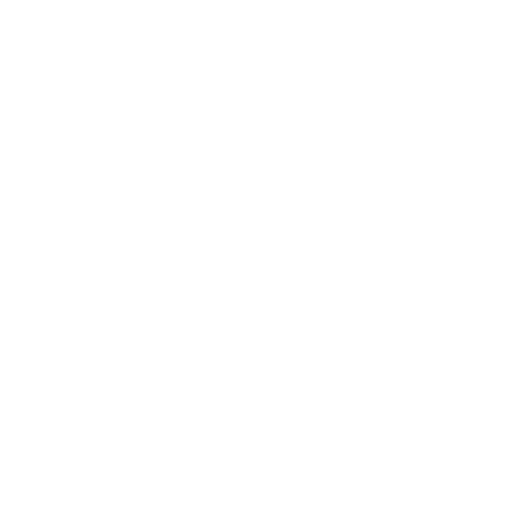
t = 0.00 s
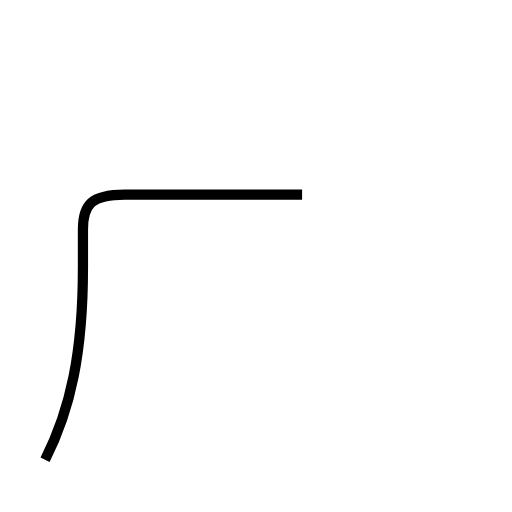
t = 1.40 s
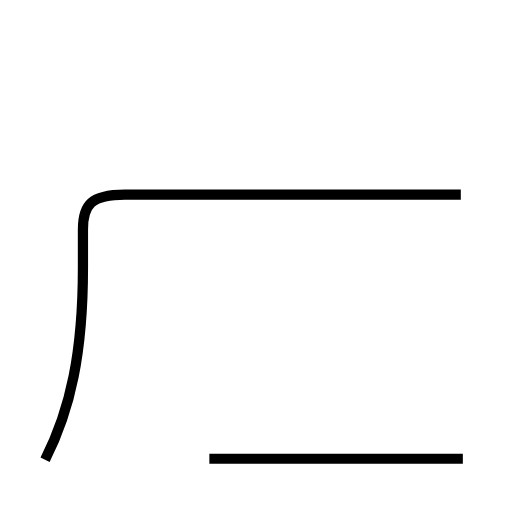
t = 2.61 s
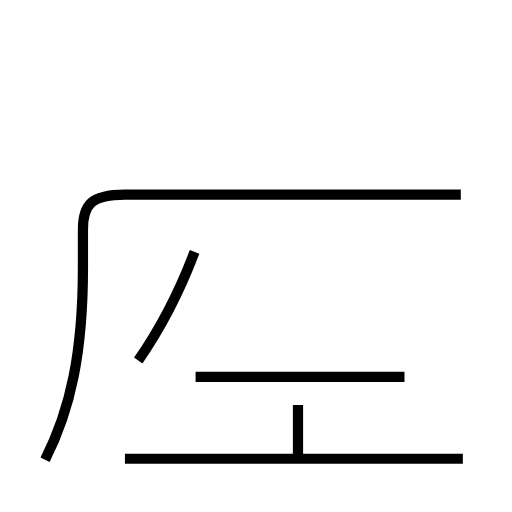
t = 3.98 s
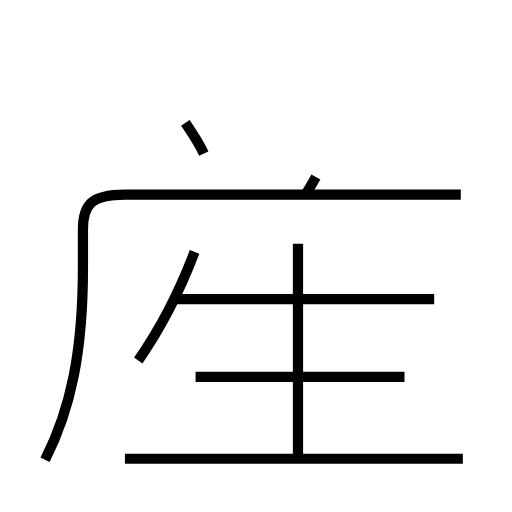
t = 5.38 s
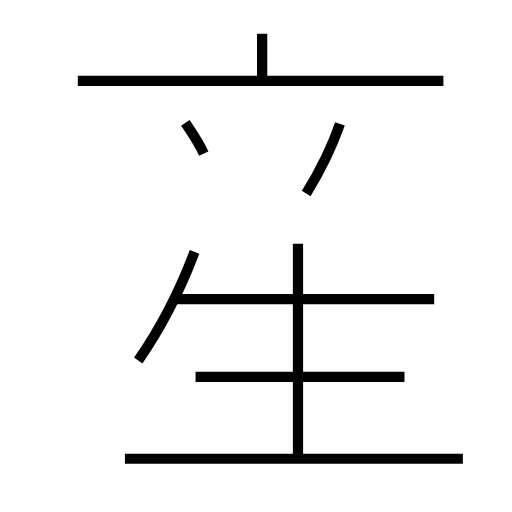
t = 6.74 s

The animated SVG that drew these frames (rendered in a browser with its animation timeline set to each time). Animation: 10 SMIL elements (animate=10); one cycle of 6.74 s.

<?xml version='1.0' encoding='utf-8'?>
<svg viewBox="0.0 -6.0 50.0 50.0" version="1.1" xmlns="http://www.w3.org/2000/svg"><rect x="-1000" y="-1000" width="2000" height="2000" stroke="white" fill="white" /><g style="fill:none;stroke:#000000;stroke-width:1"><path d="M 4.4 0.9 C 6.9 -4.0 8.1 -9.6 8.1 -17.9 L 8.1 -21.6 C 8.1 -24.0 8.9 -25.0 12.2 -25.0 L 45.0 -25.0 " transform="translate(0.0 38.0)" stroke-dasharray="62.111750945138105" stroke-dashoffset="62.111750945138105"><animate attributeName="stroke-dashoffset" from="62.111750945138105" to="0" dur="1.863352528354143s" begin="0s; anim_end.end" fill="freeze" id="anim0" /></path><path d="M 45.2 0.8 L 12.2 0.8 " transform="translate(0.0 38.0)" stroke-dasharray="33.0" stroke-dashoffset="33.0"><animate attributeName="stroke-dashoffset" from="33.0" to="0" dur="0.99s" begin="anim0.end" fill="freeze" id="anim1" /></path><path d="M 13.5 -8.8 C 15.8 -12.1 17.6 -15.7 19.0 -19.4 " transform="translate(0.0 38.0)" stroke-dasharray="11.972346969447926" stroke-dashoffset="11.972346969447926"><animate attributeName="stroke-dashoffset" from="11.972346969447926" to="0" dur="0.3591704090834378s" begin="anim1.end" fill="freeze" id="anim2" /></path><path d="M 39.5 -7.2 L 19.1 -7.2 " transform="translate(0.0 38.0)" stroke-dasharray="20.4" stroke-dashoffset="20.4"><animate attributeName="stroke-dashoffset" from="20.4" to="0" dur="0.612s" begin="anim2.end" fill="freeze" id="anim3" /></path><path d="M 29.1 0.8 L 29.1 -20.2 " transform="translate(0.0 38.0)" stroke-dasharray="21.0" stroke-dashoffset="21.0"><animate attributeName="stroke-dashoffset" from="21.0" to="0" dur="0.63s" begin="anim3.end" fill="freeze" id="anim4" /></path><path d="M 42.4 -14.8 L 17.1 -14.8 " transform="translate(0.0 38.0)" stroke-dasharray="25.299999999999997" stroke-dashoffset="25.299999999999997"><animate attributeName="stroke-dashoffset" from="25.299999999999997" to="0" dur="0.7589999999999999s" begin="anim4.end" fill="freeze" id="anim5" /></path><path d="M 19.9 -29.0 C 19.4 -30.1 18.7 -31.1 18.1 -32.0 " transform="translate(0.0 38.0)" stroke-dasharray="3.502822996627911" stroke-dashoffset="3.502822996627911"><animate attributeName="stroke-dashoffset" from="3.502822996627911" to="0" dur="0.10508468989883732s" begin="anim5.end" fill="freeze" id="anim6" /></path><path d="M 29.9 -25.1 C 31.2 -27.2 32.4 -29.6 33.2 -31.9 " transform="translate(0.0 38.0)" stroke-dasharray="7.572954797376766" stroke-dashoffset="7.572954797376766"><animate attributeName="stroke-dashoffset" from="7.572954797376766" to="0" dur="0.22718864392130297s" begin="anim6.end" fill="freeze" id="anim7" /></path><path d="M 43.3 -36.1 L 7.6 -36.1 " transform="translate(0.0 38.0)" stroke-dasharray="35.699999999999996" stroke-dashoffset="35.699999999999996"><animate attributeName="stroke-dashoffset" from="35.699999999999996" to="0" dur="1.0709999999999997s" begin="anim7.end" fill="freeze" id="anim8" /></path><path d="M 25.6 -36.5 L 25.6 -40.7" transform="translate(0.0 38.0)" stroke-dasharray="4.200000000000003" stroke-dashoffset="4.200000000000003"><animate attributeName="stroke-dashoffset" from="4.200000000000003" to="0" dur="0.12600000000000008s" begin="anim8.end" fill="freeze" id="anim_end" /></path></g></svg>
